Run: headless pygame with SDL's dummy video driver; simulated clock (each Clock.tick advances the game by its frame time, no real sleeping); random seed 0; keys injected as events and as key.get_pressed() state; no mouse input.
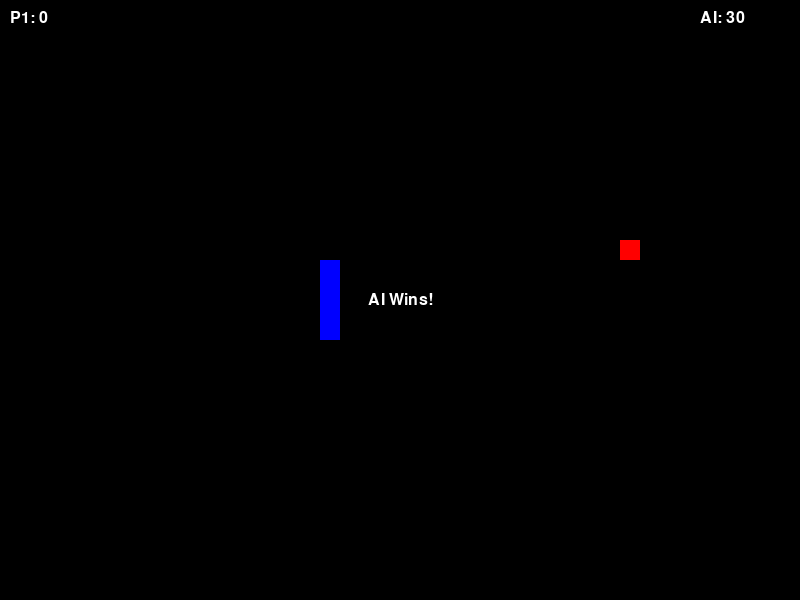
Frame 1 of 4 · flips 1–60 · no input
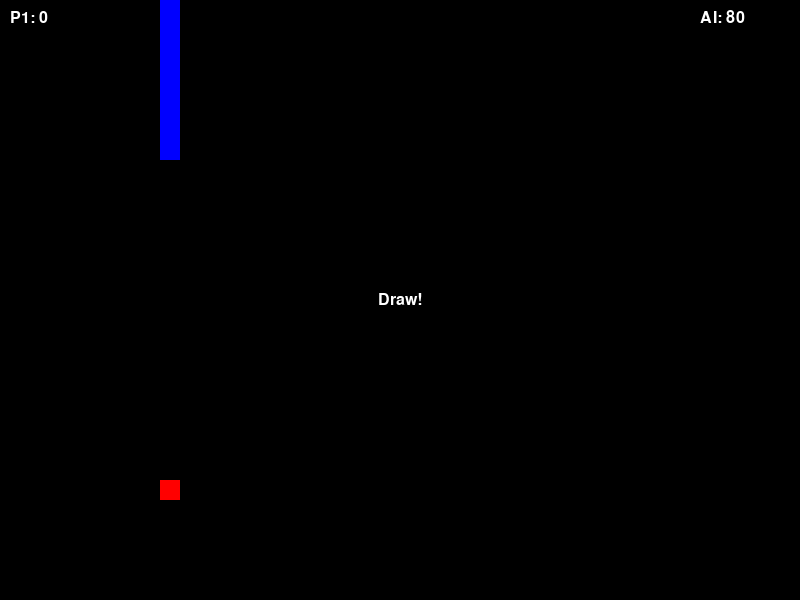
Frame 2 of 4 · flips 61–180 · tapped SPACE, RETURN · held RIGHT (→), D
Frame 3 of 4 · flips 181–300 · held DOWN (↓), S · screen unchanged from frame 2, image omitted
Frame 4 of 4 · flips 301–420 · held LEFT (←), A, UP (↑), W · screen unchanged from frame 3, image omitted

The pygame program that drew these frames:

import sys
import random
from collections import deque
import pygame

# Constants for grid and window sizes
CELL_SIZE = 20
GRID_WIDTH = 40
GRID_HEIGHT = 30
WINDOW_WIDTH = GRID_WIDTH * CELL_SIZE
WINDOW_HEIGHT = GRID_HEIGHT * CELL_SIZE
FPS = 10

# Color constants
WHITE = (255, 255, 255)
BLACK = (0, 0, 0)
RED = (255, 0, 0)
GREEN = (0, 255, 0)
BLUE = (0, 0, 255)


class SnakePlayer:
    """Class representing the human-controlled snake."""

    def __init__(self, start_pos):
        """Initialize the player snake at a given starting position."""
        self.body = deque([start_pos])
        self.direction = (1, 0)
        self.next_dir = (1, 0)
        self.score = 0
        self.alive = True

    def change_direction(self, new_dir):
        """Update direction if it's not a 180-degree turn."""
        if (new_dir[0] * -1, new_dir[1] * -1) != self.direction:
            self.next_dir = new_dir

    def move(self, grow=False):
        """Move the snake one step forward."""
        if not self.alive:
            return

        self.direction = self.next_dir
        head_x, head_y = self.body[0]
        dx, dy = self.direction
        new_head = (head_x + dx, head_y + dy)
        self.body.appendleft(new_head)

        if not grow:
            # Safe pop as we just appended left, avoiding IndexError
            self.body.pop()


class SnakeAI:
    """Class representing the AI-controlled snake."""

    def __init__(self, start_pos):
        """Initialize the AI snake at a given starting position."""
        self.body = deque([start_pos])
        self.direction = (-1, 0)
        self.score = 0
        self.alive = True

    def compute_next_move(self, food_pos):
        """
        Determine the next move using a greedy pathfinding approach.
        Evaluates distance to food and picks a valid direction.
        """
        if not self.alive:
            return

        head_x, head_y = self.body[0]
        food_x, food_y = food_pos

        possible_moves = []
        if food_x > head_x:
            possible_moves.append((1, 0))
        elif food_x < head_x:
            possible_moves.append((-1, 0))

        if food_y > head_y:
            possible_moves.append((0, 1))
        elif food_y < head_y:
            possible_moves.append((0, -1))

        # Filter out 180-degree turns
        valid_moves = []
        for move in possible_moves:
            if (move[0] * -1, move[1] * -1) != self.direction:
                valid_moves.append(move)

        if valid_moves:
            self.direction = valid_moves[0]

    def move(self, grow=False):
        """Move the AI snake one step forward."""
        if not self.alive:
            return

        head_x, head_y = self.body[0]
        dx, dy = self.direction
        new_head = (head_x + dx, head_y + dy)
        self.body.appendleft(new_head)

        if not grow:
            # Safe pop as we just appended left, avoiding IndexError
            self.body.pop()


class GameBoard:
    """Class managing the game loop, rendering, and logic."""

    def __init__(self):
        """Initialize the game board, Pygame, and entities."""
        pygame.init()
        # Avoid hardcoding any secrets/API keys (SAST Check 1)
        self.screen = pygame.display.set_mode((WINDOW_WIDTH, WINDOW_HEIGHT))
        pygame.display.set_caption("Two-Player Snake")
        self.clock = pygame.time.Clock()
        self.font = pygame.font.SysFont("arial", 24)

        # Initialize player and AI
        self.player = SnakePlayer((5, 5))
        self.ai = SnakeAI((GRID_WIDTH - 6, GRID_HEIGHT - 6))
        self.food = self.spawn_food()
        self.running = True

    def spawn_food(self):
        """Generate food at a random free position."""
        while True:
            pos = (
                random.randint(0, GRID_WIDTH - 1),
                random.randint(0, GRID_HEIGHT - 1)
            )
            # Ensure food does not spawn on snakes
            if pos not in self.player.body and pos not in self.ai.body:
                return pos

    def handle_events(self):
        """Process keyboard events."""
        for event in pygame.event.get():
            if event.type == pygame.QUIT:
                self.running = False
            elif event.type == pygame.KEYDOWN:
                # Avoid KeyError by checking event.type explicitly
                if event.key == pygame.K_UP:
                    self.player.change_direction((0, -1))
                elif event.key == pygame.K_DOWN:
                    self.player.change_direction((0, 1))
                elif event.key == pygame.K_LEFT:
                    self.player.change_direction((-1, 0))
                elif event.key == pygame.K_RIGHT:
                    self.player.change_direction((1, 0))

    def update(self):
        """Update game state and check conditions."""
        if not self.player.alive and not self.ai.alive:
            return

        self.ai.compute_next_move(self.food)

        # Check if growth will happen
        p_head = None
        if self.player.alive:
            px, py = self.player.body[0]
            dx, dy = self.player.next_dir
            p_head = (px + dx, py + dy)

        a_head = None
        if self.ai.alive:
            ax, ay = self.ai.body[0]
            dx, dy = self.ai.direction
            a_head = (ax + dx, ay + dy)

        p_grow = p_head == self.food
        a_grow = a_head == self.food

        self.player.move(grow=p_grow)
        self.ai.move(grow=a_grow)

        if (p_grow and self.player.alive) or (a_grow and self.ai.alive):
            if p_grow and self.player.alive:
                self.player.score += 10
            if a_grow and self.ai.alive:
                self.ai.score += 10
            self.food = self.spawn_food()

        self.check_collisions()

    def check_collisions(self):
        """Check for wall, self, and opponent collisions efficiently."""
        # Convert bodies to sets for O(1) lookups
        p_set = set(list(self.player.body)[1:])
        a_set = set(list(self.ai.body)[1:])
        p_all_set = set(self.player.body)
        a_all_set = set(self.ai.body)

        # Player collision checks
        if self.player.alive:
            px, py = self.player.body[0]
            wall_hit = (
                px < 0 or px >= GRID_WIDTH or
                py < 0 or py >= GRID_HEIGHT
            )
            if wall_hit or (px, py) in p_set or (px, py) in a_all_set:
                self.player.alive = False

        # AI collision checks
        if self.ai.alive:
            ax, ay = self.ai.body[0]
            wall_hit = (
                ax < 0 or ax >= GRID_WIDTH or
                ay < 0 or ay >= GRID_HEIGHT
            )
            if wall_hit or (ax, ay) in a_set or (ax, ay) in p_all_set:
                self.ai.alive = False

        # Head-to-head collision resulting in draw
        if self.player.alive and self.ai.alive:
            if self.player.body[0] == self.ai.body[0]:
                self.player.alive = False
                self.ai.alive = False

    def draw(self):
        """Render the game elements to the screen."""
        self.screen.fill(BLACK)

        # Draw food
        fx, fy = self.food
        f_rect = (fx * CELL_SIZE, fy * CELL_SIZE, CELL_SIZE, CELL_SIZE)
        pygame.draw.rect(self.screen, RED, f_rect)

        # Draw player snake
        for segment in self.player.body:
            sx, sy = segment
            s_rect = (sx * CELL_SIZE, sy * CELL_SIZE, CELL_SIZE, CELL_SIZE)
            pygame.draw.rect(self.screen, GREEN, s_rect)

        # Draw AI snake
        for segment in self.ai.body:
            sx, sy = segment
            s_rect = (sx * CELL_SIZE, sy * CELL_SIZE, CELL_SIZE, CELL_SIZE)
            pygame.draw.rect(self.screen, BLUE, s_rect)

        # Draw scores
        p_text = self.font.render(f"P1: {self.player.score}", True, WHITE)
        a_text = self.font.render(f"AI: {self.ai.score}", True, WHITE)
        self.screen.blit(p_text, (10, 10))
        self.screen.blit(a_text, (WINDOW_WIDTH - 100, 10))

        # Draw Game Over message
        if not self.player.alive or not self.ai.alive:
            msg = "Game Over!"
            if not self.player.alive and not self.ai.alive:
                msg = "Draw!"
            elif self.player.alive:
                msg = "Player Wins!"
            else:
                msg = "AI Wins!"

            msg_text = self.font.render(msg, True, WHITE)
            x_pos = WINDOW_WIDTH // 2 - msg_text.get_width() // 2
            y_pos = WINDOW_HEIGHT // 2 - msg_text.get_height() // 2
            self.screen.blit(msg_text, (x_pos, y_pos))

        pygame.display.flip()

    def run(self):
        """Main game loop execution."""
        while self.running:
            self.handle_events()
            self.update()
            self.draw()
            self.clock.tick(FPS)
        pygame.quit()
        sys.exit()


if __name__ == "__main__":
    game = GameBoard()
    game.run()
